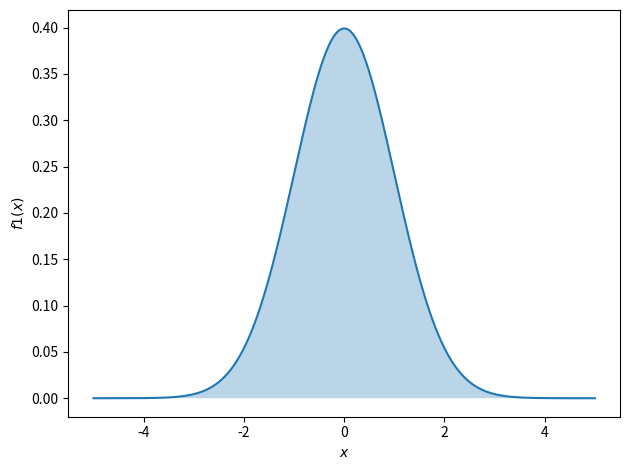
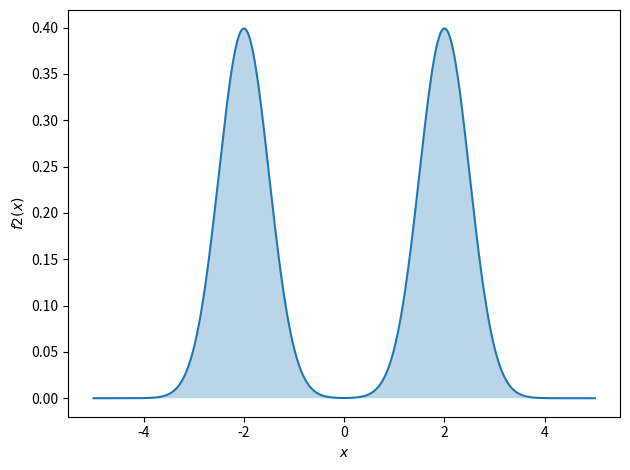
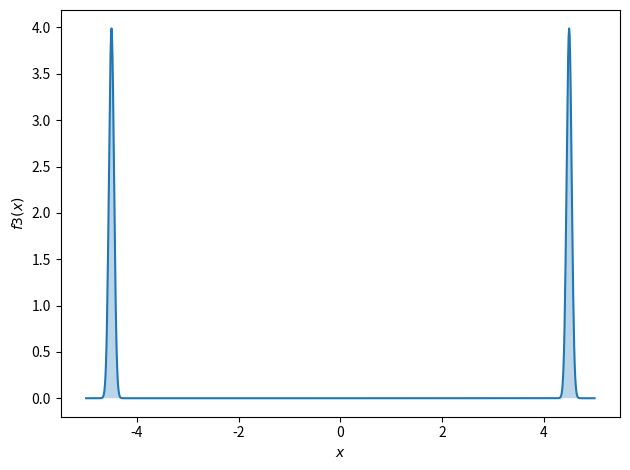
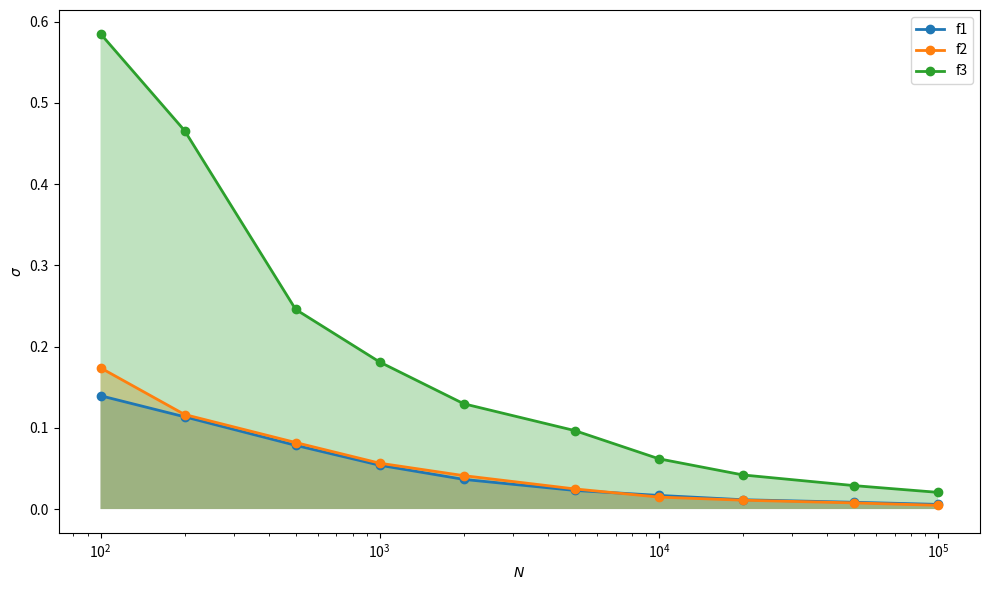
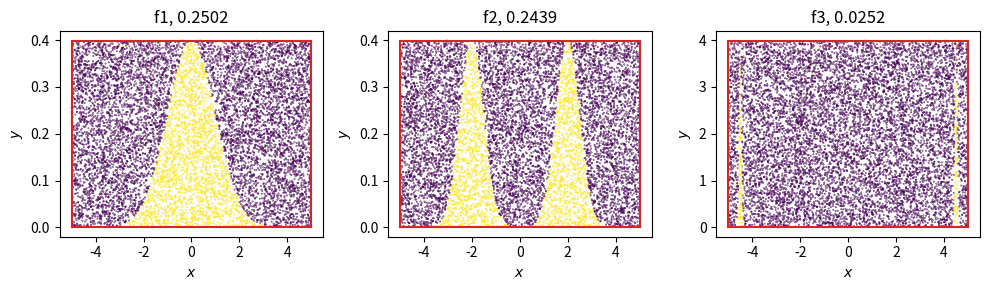
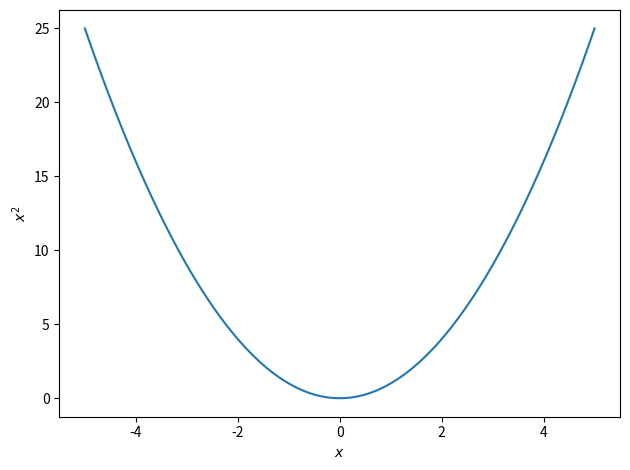
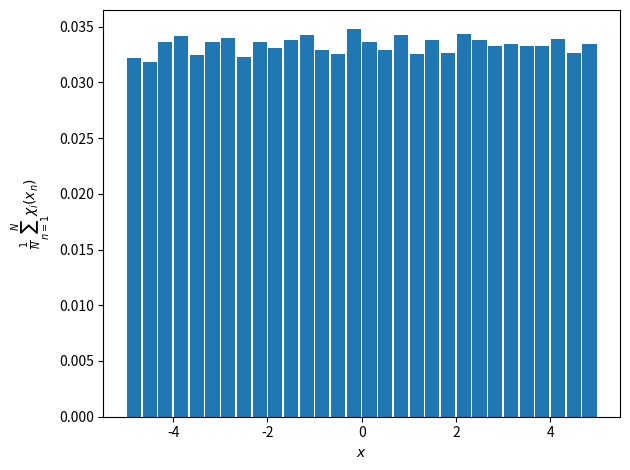
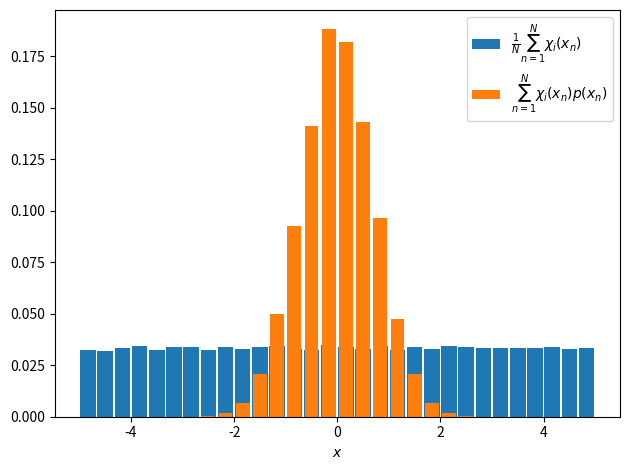
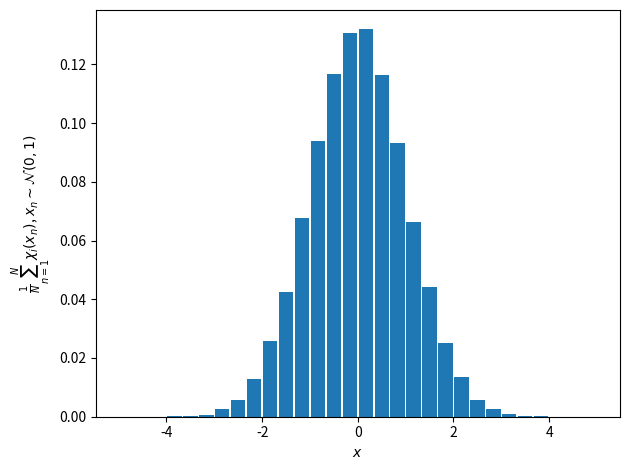
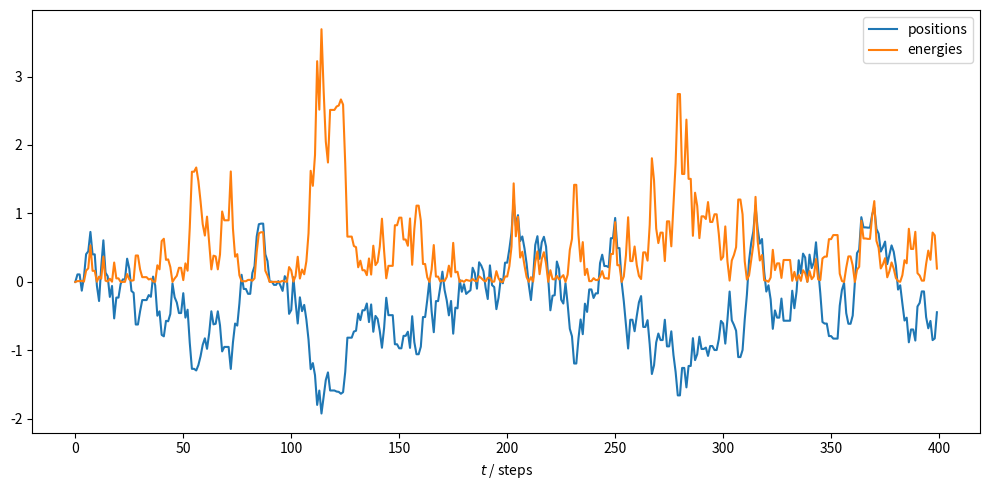
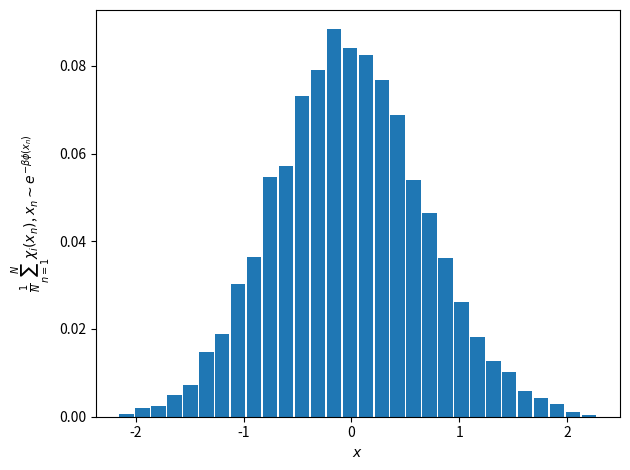

Write the Python code that produced these figures, in order.
%matplotlib inline
import matplotlib.pyplot as plt
import numpy as np

def f1(x, mu=0.0, sigma=1.0):
    gauss_curve = np.exp(-(x - mu)**2 / (2.0 * sigma**2))
    area = np.sqrt(2.0 * np.pi) * sigma
    return gauss_curve / area


x = np.linspace(-5, 5, 1000)

fig, ax = plt.subplots()
ax.plot(x, f1(x))
ax.fill_between(x, 0, f1(x), alpha=0.3)
ax.set_xlabel(r'$x$')
ax.set_ylabel(r'$f1(x)$')
fig.tight_layout()

def integrate_mc(func, xmin, xmax, size):
    x = np.random.uniform(low=xmin, high=xmax, size=size)
    f = func(x)
    ymax = f.max()
    x_width = xmax - xmin
    y = np.random.uniform(low=0, high=ymax, size=size)
    n = np.sum(y < f)
    area = x_width * ymax
    ratio = n / size
    return area * ratio, area, ratio


integrate_mc(f1, -5, 5, 100000)

def f2(x):
    return 0.5 * (f1(x, mu=-2, sigma=0.5) + f1(x, mu=2, sigma=0.5))


x = np.linspace(-5, 5, 1000)

fig, ax = plt.subplots()
ax.plot(x, f2(x))
ax.fill_between(x, 0, f2(x), alpha=0.3)
ax.set_xlabel(r'$x$')
ax.set_ylabel(r'$f2(x)$')
fig.tight_layout()

integrate_mc(f2, -5, 5, 100000)

def f3(x):
    return 0.5 * (f1(x, mu=-4.5, sigma=0.05) + f1(x, mu=4.5, sigma=0.05))


x = np.linspace(-5, 5, 1000)

fig, ax = plt.subplots()
ax.plot(x, f3(x))
ax.fill_between(x, 0, f3(x), alpha=0.3)
ax.set_xlabel(r'$x$')
ax.set_ylabel(r'$f3(x)$')
fig.tight_layout()

integrate_mc(f3, -5, 5, 100000)

n_values = [100, 200, 500, 1000, 2000, 5000, 10000, 20000, 50000, 100000]

fig, ax = plt.subplots(figsize=(10, 6))

for i, f in enumerate((f1, f2, f3)):
    data = [np.std([integrate_mc(f, -5, 5, n)[0] for _ in range(100)])
            for n in n_values]
    ax.plot(n_values, data, '-o', linewidth=2, color=f'C{i}', label=f'f{i + 1}')
    ax.fill_between(n_values, 0, data, facecolor=f'C{i}', alpha=0.3)

ax.semilogx()
ax.legend()
ax.set_xlabel(r'$N$')
ax.set_ylabel(r'$\sigma$')
fig.tight_layout()

def integrate_mc_show(func, xmin, xmax, size, ax=None):
    x = np.random.uniform(low=xmin, high=xmax, size=size)
    f = func(x)
    ymax = f.max()
    x_width = xmax - xmin
    y = np.random.uniform(low=0, high=ymax, size=size)
    n = np.sum(y < f)
    area = x_width * ymax
    ratio = n / size
    if ax is None:
        _, ax = plt.subplots()
    ax.plot([xmin] * 2, [0, ymax], color='C3')
    ax.plot([xmax] * 2, [0, ymax], color='C3')
    ax.plot([xmin, xmax], [0] * 2, color='C3')
    ax.plot([xmin, xmax], [ymax] * 2, color='C3')
    ax.scatter(x, y, c=y < f, s=0.1)
    ax.set_xlabel(r'$x$')
    ax.set_ylabel(r'$y$')
    return area * ratio, area, ratio, ax


fig, axes = plt.subplots(1, 3, figsize=(10, 3))
for i, (ax, f) in enumerate(zip(axes.flat, (f1, f2, f3))):
    _, _, ratio, _ = integrate_mc_show(f, -5, 5, 10000, ax=ax)
    ax.set_title(f'f{i + 1}, {ratio}')
fig.tight_layout()

def harmonic_potential(x):
    return np.power(x, 2)


x = np.linspace(-5, 5, 1000)

fig, ax = plt.subplots()
ax.plot(x, harmonic_potential(x))
ax.set_xlabel(r'$x$')
ax.set_ylabel(r'$x^2$')
fig.tight_layout()

def chi(x, xmin, xmax):
    return np.logical_and(xmin <= x, x < xmax)


positions = np.random.uniform(low=-5, high=5, size=100000)
edges = np.linspace(-5, 5, 31)
centers = (edges[:-1] + edges[1:]) / 2

histogram = [np.sum(chi(positions, x, y)) / positions.size
             for x, y in zip(edges[:-1], edges[1:])]

fig, ax = plt.subplots()
ax.bar(centers, [h for h in histogram], (edges[1] - edges[0]) * 0.9)
ax.set_xlabel(r'$x$')
ax.set_ylabel(r'$\frac{1}{N}\sum_{n=1}^N \chi_i(x_n)$')
fig.tight_layout()

def pairs(iterable):
    for x, y in zip(iterable[:-1], iterable[1:]):
        yield x, y


weights = np.exp(-harmonic_potential(positions) * 1.0)
weights /= weights.sum()

histogram2 = [np.sum(weights[chi(positions, x, y)])
              for x, y in pairs(edges)]

fig, ax = plt.subplots()
ax.bar(
    centers,
    [h for h in histogram],
    (edges[1] - edges[0]) * 0.9,
    label=r'$\frac{1}{N}\sum_{n=1}^N \chi_i(x_n)$')
ax.bar(
    centers,
    [h for h in histogram2],
    (edges[1] - edges[0]) * 0.8,
    label=r'$\sum_{n=1}^N \chi_i(x_n)p(x_n)$')
ax.set_xlabel(r'$x$')
ax.legend()
fig.tight_layout()

positions = np.random.normal(size=100000)
edges = np.linspace(-5, 5, 31)
centers = (edges[:-1] + edges[1:]) / 2

histogram = [np.sum(chi(positions, x, y)) / positions.size
             for x, y in zip(edges[:-1], edges[1:])]

fig, ax = plt.subplots()
ax.bar(centers, [h for h in histogram], (edges[1] - edges[0]) * 0.9)
ax.set_xlabel(r'$x$')
ax.set_ylabel(r'$\frac{1}{N}\sum_{n=1}^N \chi_i(x_n)$, $x_n\sim\mathcal{N}(0, 1)$')
fig.tight_layout()

def mmc(potential, size, x_init=0.0, beta=1.0, step=0.5):
    from random import uniform
    x, u = np.zeros(size), np.zeros(size)
    x[0] = x_init
    u[0] = potential(x_init)
    for i in range(1, size):
        x_ = x[i - 1] + uniform(-step, step)
        u_ = potential(x_)
        if u_ <= u[i - 1] \
        or uniform(0, 1) < np.exp(beta * (u[i - 1] - u_)):
            x[i], u[i] = x_, u_
        else:
            x[i], u[i] = x[i - 1], u[i - 1]
    return x, u


positions, energies = mmc(harmonic_potential, 10000)
fig, ax = plt.subplots(figsize=(10, 5))
ax.plot(positions[:400], label=r'positions')
ax.plot(energies[:400], label=r'energies')
ax.set_xlabel(r'$t$ / steps')
ax.legend()
fig.tight_layout()

edges = np.linspace(positions.min(), positions.max(), 31)
centers = (edges[:-1] + edges[1:]) / 2

histogram = [np.sum(chi(positions, x, y)) / positions.size
             for x, y in zip(edges[:-1], edges[1:])]

fig, ax = plt.subplots()
ax.bar(centers, [h for h in histogram], (edges[1] - edges[0]) * 0.9)
ax.set_xlabel(r'$x$')
ax.set_ylabel(r'$\frac{1}{N}\sum_{n=1}^N \chi_i(x_n)$, $x_n\sim e^{-\beta\phi(x_n)}$')
fig.tight_layout()

